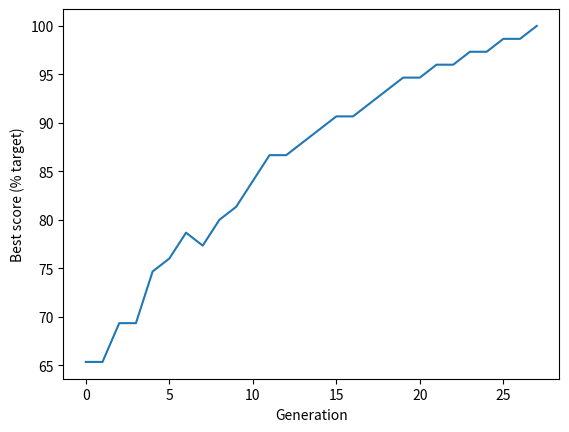

The script that saved this image:
import random
import numpy as np

def create_reference_solution(chromosome_length):

    number_of_ones = int(chromosome_length / 2)

    # Build an array with an equal mix of zero and ones
    reference = np.zeros(chromosome_length)
    reference[0: number_of_ones] = 1

    # Shuffle the array to mix the zeros and ones
    np.random.shuffle(reference)
    
    return reference


def create_starting_population(individuals, chromosome_length):
    # Set up an initial array of all zeros
    population = np.zeros((individuals, chromosome_length))
    # Loop through each row (individual)
    for i in range(individuals):
        # Choose a random number of ones to create
        ones = random.randint(0, chromosome_length)
        # Change the required number of zeros to ones
        population[i, 0:ones] = 1
        # Sfuffle row
        np.random.shuffle(population[i])
    
    return population


def calculate_fitness(reference, population):
    # Create an array of True/False compared to reference
    identical_to_reference = population == reference
    # Sum number of genes that are identical to the reference
    fitness_scores = identical_to_reference.sum(axis=1)
    
    return fitness_scores


def select_individual_by_tournament(population, scores):
    # Get population size
    population_size = len(scores)
    
    # Pick individuals for tournament
    fighter_1 = random.randint(0, population_size-1)
    fighter_2 = random.randint(0, population_size-1)
    
    # Get fitness score for each
    fighter_1_fitness = scores[fighter_1]
    fighter_2_fitness = scores[fighter_2]
    
    # Identify undividual with highest fitness
    # Fighter 1 will win if score are equal
    if fighter_1_fitness >= fighter_2_fitness:
        winner = fighter_1
    else:
        winner = fighter_2
    
    # Return the chromsome of the winner
    return population[winner, :]


def breed_by_crossover(parent_1, parent_2):
    # Get length of chromosome
    chromosome_length = len(parent_1)
    
    # Pick crossover point, avoding ends of chromsome
    crossover_point = random.randint(1,chromosome_length-1)
    
    # Create children. np.hstack joins two arrays
    child_1 = np.hstack((parent_1[0:crossover_point],
                        parent_2[crossover_point:]))
    
    child_2 = np.hstack((parent_2[0:crossover_point],
                        parent_1[crossover_point:]))
    
    # Return children
    return child_1, child_2
    

def randomly_mutate_population(population, mutation_probability):
    
    # Apply random mutation
        random_mutation_array = np.random.random(
            size=(population.shape))
        
        random_mutation_boolean = \
            random_mutation_array <= mutation_probability

        population[random_mutation_boolean] = \
        np.logical_not(population[random_mutation_boolean])
        
        # Return mutation population
        return population
    

# *************************************
# ******** MAIN ALGORITHM CODE ********
# *************************************
if __name__== '__main__':
    # Set general parameters
    chromosome_length = 75
    population_size = 500
    maximum_generation = 200
    best_score_progress = [] # Tracks progress
    gen_count = 0 # register the number of the generations

    # Create reference solution 
    # (this is used just to illustrate GAs)
    reference = create_reference_solution(chromosome_length)

    # Create starting population
    population = create_starting_population(population_size, chromosome_length)

    # Display best score in starting population
    scores = calculate_fitness(reference, population)
    best_score = np.max(scores)/chromosome_length * 100
    print ('Starting best score, % target: ',best_score)

    # Add starting best score to progress tracker
    best_score_progress.append(best_score)

    # Now we'll go through the generations of genetic algorithm
    for generation in range(maximum_generation):
        # Create an empty list for new population
        new_population = []
        
        # Create new popualtion generating two children at a time
        for i in range(int(population_size/2)):
            parent_1 = select_individual_by_tournament(population, scores)
            parent_2 = select_individual_by_tournament(population, scores)
            child_1, child_2 = breed_by_crossover(parent_1, parent_2)
            new_population.append(child_1)
            new_population.append(child_2)
        
        # Replace the old population with the new one
        population = np.array(new_population)

        # Apply mutation
        mutation_rate = 0.002
        population = randomly_mutate_population(population, mutation_rate)
        
        # Score best solution, and add to tracker
        scores = calculate_fitness(reference, population)
        best_score = np.max(scores)/chromosome_length * 100
        best_score_progress.append(best_score)

        # Increment generation counter 
        gen_count += 1

        # Exit loop if maximum score is found
        if best_score == 100:
            break

    # GA has completed required generation
    print ('End best score, % target: ', best_score)
    print ('Total generations: ', gen_count)

    # Plot progress
    import matplotlib.pyplot as plt
    plt.plot(best_score_progress)
    plt.xlabel('Generation')
    plt.ylabel('Best score (% target)')
    plt.show()